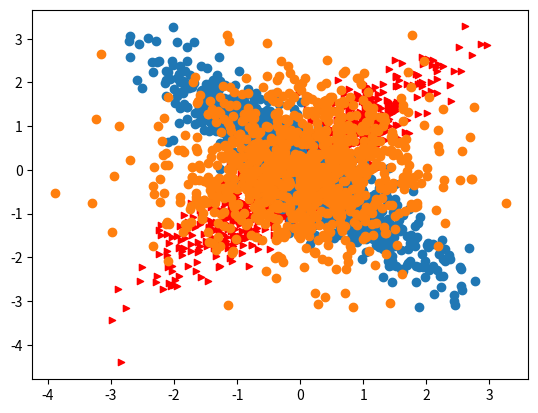

Write Python code to recreate this figure.
"""
@File    : 2_使用散点图的目的.py
@Time    : 2020/4/22 11:20 上午
[redacted]
@Software: PyCharm
"""
# 使用散点图的目的就是看数据的相关性，有：正相关、负相关、不相关
import numpy
from matplotlib import pyplot

#####正相关
n=1000
# 生成随机样本
x=numpy.random.randn(n)
y=x+numpy.random.randn(n)*0.5
# s是点的面积大小，c是点的颜色，marker是点的形状，alpha是透明度
pyplot.scatter(x,y,s=20,c='r',marker='>')
pyplot.show()

#####负相关
n=1000
# 生成随机样本
x=numpy.random.randn(n)
y=-x+numpy.random.randn(n)*0.5
pyplot.scatter(x,y)
pyplot.show()


#####不相关
n=1000
# 生成随机样本
x=numpy.random.randn(n)
y=numpy.random.randn(n)
pyplot.scatter(x,y)
pyplot.show()







